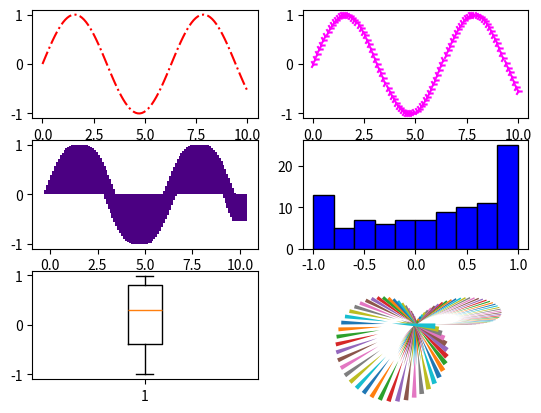

Write Python code to recreate this figure.
import matplotlib.pyplot as plt
import numpy as np


x = np.linspace(0, 10, 100)
y = np.sin(x)
"""
plt.plot(x, y, color="red", linewidth=2, linestyle="--")
plt.scatter(x, y, color="blue", marker="o", s=5)
plt.xlabel("x")
plt.ylabel("sin(x)")
plt.title("Sine Wave")
plt.grid(True)
plt.show()
"""
#      Subplots
fig, axs = plt.subplots(3, 2)
axs[0, 0].plot(x, y, color="red", linestyle="-.")
axs[0, 1].scatter(x, y, color="magenta", marker="4")
axs[1, 0].bar(x, y, color="indigo")
axs[1, 1].hist(y, edgecolor="black", facecolor="blue")
axs[2, 0].boxplot(y)
axs[2, 1].pie(x, y)
# .contourf(x, y, z)
# .axes(projection='3d')
plt.show()

